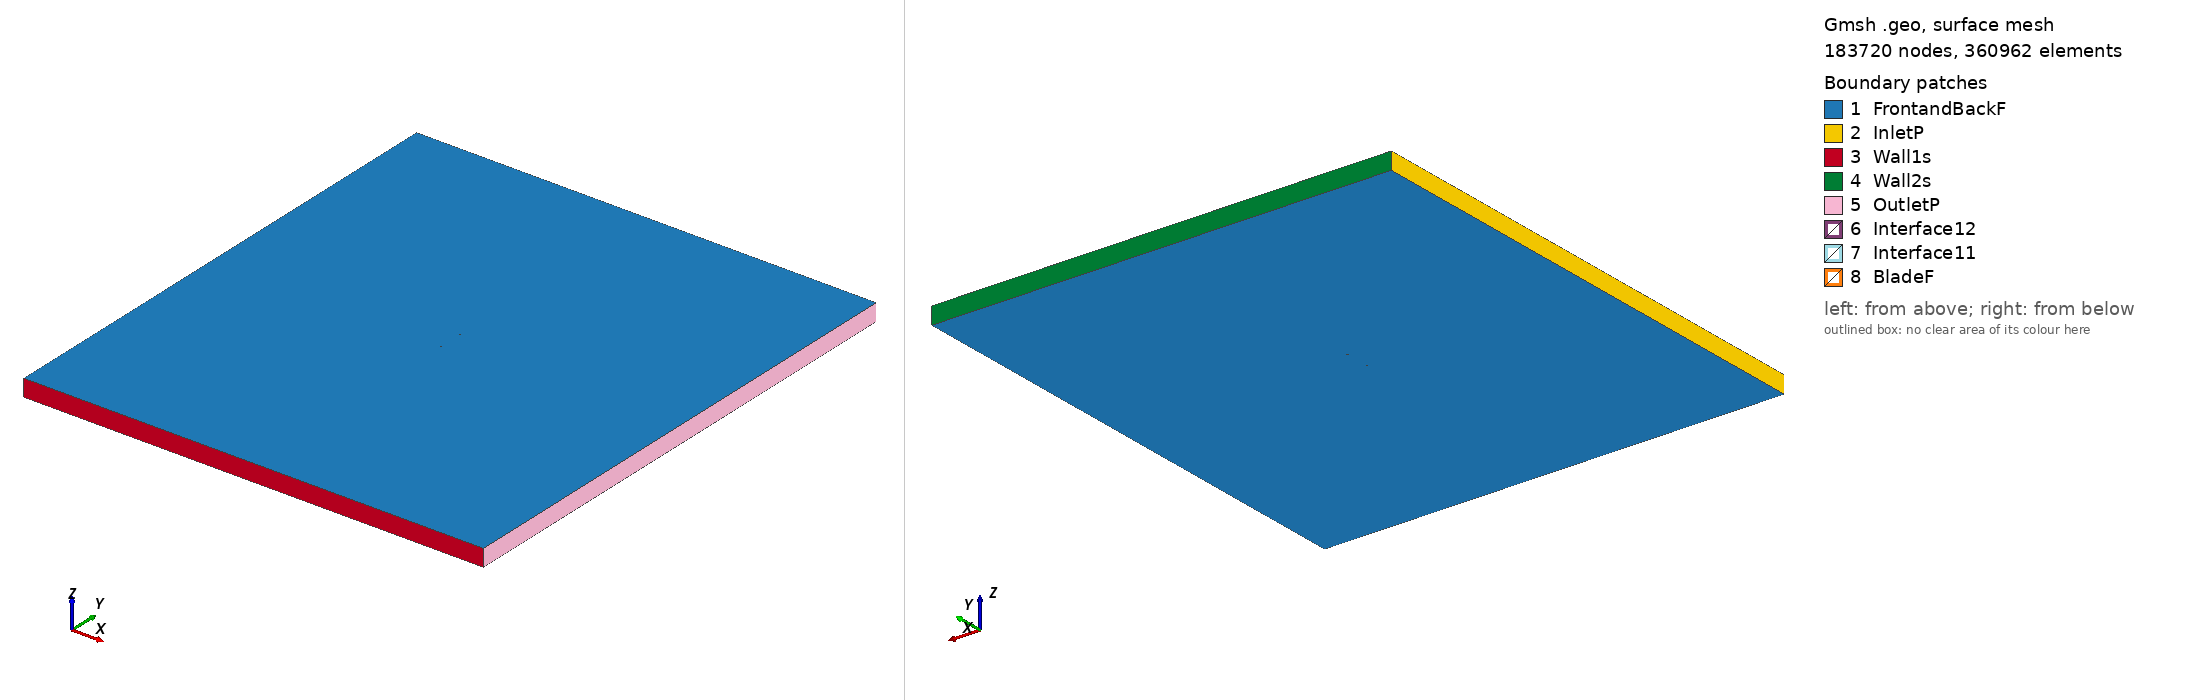

Gmsh geometry script, surface-meshed: 183720 nodes, 360962 surface elements. Boundary patches (legend numbers): 1 FrontandBackF, 2 InletP, 3 Wall1s, 4 Wall2s, 5 OutletP, 6 Interface12, 7 Interface11, 8 BladeF. Left view from above one corner, right view from below the opposite corner. Legend entries are the model's physical surfaces. The drawing asked Gmsh for element sizes between 1% and 20% of the model's largest extent; the script's own settings can give other sizes.

=== goe359_tsr2_2.3895_aoa_-6.5527.geo (drawn) ===
SetFactory("OpenCASCADE");

Point(1) = {0.074711, 0.748536, 0, 1.0};
Point(2) = {0.072393, 0.747752, 0, 1.0};
Point(3) = {0.064845, 0.745379, 0, 1.0};
Point(4) = {0.049733, 0.740789, 0, 1.0};
Point(5) = {0.034611, 0.736276, 0, 1.0};
Point(6) = {0.019446, 0.732149, 0, 1.0};
Point(7) = {0.004227, 0.728485, 0, 1.0};
Point(8) = {-0.011072, 0.725515, 0, 1.0};
Point(9) = {-0.026477, 0.723472, 0, 1.0};
Point(10) = {-0.042060, 0.722973, 0, 1.0};
Point(11) = {-0.049917, 0.723301, 0, 1.0};
Point(12) = {-0.057873, 0.724480, 0, 1.0};
Point(13) = {-0.061895, 0.725455, 0, 1.0};
Point(14) = {-0.065978, 0.726969, 0, 1.0};
Point(15) = {-0.070107, 0.728870, 0, 1.0};
Point(16) = {-0.072269, 0.730671, 0, 1.0};
Point(17) = {-0.074510, 0.733164, 0, 1.0};
Point(18) = {-0.072712, 0.734530, 0, 1.0};
Point(19) = {-0.070781, 0.734736, 0, 1.0};
Point(20) = {-0.066865, 0.734687, 0, 1.0};
Point(21) = {-0.062976, 0.734871, 0, 1.0};
Point(22) = {-0.059061, 0.734822, 0, 1.0};
Point(23) = {-0.051238, 0.734801, 0, 1.0};
Point(24) = {-0.043434, 0.734936, 0, 1.0};
Point(25) = {-0.027860, 0.735512, 0, 1.0};
Point(26) = {-0.012375, 0.736861, 0, 1.0};
Point(27) = {0.003056, 0.738673, 0, 1.0};
Point(28) = {0.018470, 0.740639, 0, 1.0};
Point(29) = {0.033831, 0.743068, 0, 1.0};
Point(30) = {0.049174, 0.745651, 0, 1.0};
Point(31) = {0.064508, 0.748312, 0, 1.0};
Point(32) = {0.072180, 0.749605, 0, 1.0};
Point(33) = {0.074542, 0.750000, 0, 1.0};
Point(34) = {-0.074711, -0.748536, 0, 1.0};
Point(35) = {-0.072393, -0.747752, 0, 1.0};
Point(36) = {-0.064845, -0.745379, 0, 1.0};
Point(37) = {-0.049733, -0.740789, 0, 1.0};
Point(38) = {-0.034611, -0.736276, 0, 1.0};
Point(39) = {-0.019446, -0.732149, 0, 1.0};
Point(40) = {-0.004227, -0.728485, 0, 1.0};
Point(41) = {0.011072, -0.725515, 0, 1.0};
Point(42) = {0.026477, -0.723472, 0, 1.0};
Point(43) = {0.042060, -0.722973, 0, 1.0};
Point(44) = {0.049917, -0.723301, 0, 1.0};
Point(45) = {0.057873, -0.724480, 0, 1.0};
Point(46) = {0.061895, -0.725455, 0, 1.0};
Point(47) = {0.065978, -0.726969, 0, 1.0};
Point(48) = {0.070107, -0.728870, 0, 1.0};
Point(49) = {0.072269, -0.730671, 0, 1.0};
Point(50) = {0.074510, -0.733164, 0, 1.0};
Point(51) = {0.072712, -0.734530, 0, 1.0};
Point(52) = {0.070781, -0.734736, 0, 1.0};
Point(53) = {0.066865, -0.734687, 0, 1.0};
Point(54) = {0.062976, -0.734871, 0, 1.0};
Point(55) = {0.059061, -0.734822, 0, 1.0};
Point(56) = {0.051238, -0.734801, 0, 1.0};
Point(57) = {0.043434, -0.734936, 0, 1.0};
Point(58) = {0.027860, -0.735512, 0, 1.0};
Point(59) = {0.012375, -0.736861, 0, 1.0};
Point(60) = {-0.003056, -0.738673, 0, 1.0};
Point(61) = {-0.018470, -0.740639, 0, 1.0};
Point(62) = {-0.033831, -0.743068, 0, 1.0};
Point(63) = {-0.049174, -0.745651, 0, 1.0};
Point(64) = {-0.064508, -0.748312, 0, 1.0};
Point(65) = {-0.072180, -0.749605, 0, 1.0};
Point(66) = {-0.074542, -0.750000, 0, 1.0};

// Lines: first blade (splines 1-4)
Spline(1) = {1:33};
Spline(2) = {33,1};

// Lines: second blade (splines 5-8)
Spline(3) = {34:66};
Spline(4) = {66,34};

// Outer domain (points 20001-4 and lines)
Point(67) = {-13.50000000, -15.00000000, 0, 1.0};
Point(68) = {-13.50000000, 15.00000000, 0, 1.0};
Point(69) = {13.50000000, 15.00000000, 0, 1.0};
Point(70) = {13.50000000, -15.00000000, 0, 1.0};
Line(11) = {67, 68};
Line(12) = {68, 69};
Line(13) = {69, 70};
Line(14) = {67, 70};

// Interface (between moving and stationary domain) (circles)
Circle(9) = {0, 0, 0, 0.80000000, 0, 2*Pi};
Circle(10) = {0, 0, 0, 0.80000000, 0, 2*Pi};

// Loops collect Lines/Splines/etc (blade1, blade2, domain, first circle)
Line Loop(1) = {1:2};
Line Loop(2) = {3:4};
Line Loop(3) = {11,12,13,-14};
Line Loop(4) = {9};

// BooleanDifference cuts out the circle/interface from the domain
Plane Surface(1) = {3};
Plane Surface(2) = {4};
BooleanDifference{ Surface{1}; Delete;}{ Surface{2}; Delete;}

// This one cuts out the blades from the inner circle/interface
Line Loop(6) = {10};
Plane Surface(5) = {6};
Plane Surface(6) = {1};
Plane Surface(7) = {2};
BooleanDifference{ Surface{5}; Delete;}{ Surface{6,7}; Delete;}

// extrude to 3rd dimension
Extrude {0, 0, 1} {Surface{1}; Surface{5}; Layers{1}; Recombine;}

// Physical Surfaces are the named boundaries (patches)
Physical Surface("Interface11") = {12};
Physical Surface("Interface12") = {10};

// sides of domain
Physical Surface("InletP") = {6};
Physical Surface("OutletP") = {9};

// top and bottom of domain
Physical Surface("Wall1s") = {7};
Physical Surface("Wall2s") = {8};

// Check FrontandBackF by ensuring there is nothing in the 3rd dimension
Physical Surface("FrontandBackF") = {1,11,5,17};
Physical Surface("BladeF") = {13:16};
Physical Volume("Turbine") = {2};
Physical Volume("Farfield") = {1};

// settings for airfoil boundary layer
Field[1] = BoundaryLayer;
Field[1].EdgesList = {1:4};
Field[1].hwall_n = 1e-3;
Field[1].thickness = 1.5e-2;
Field[1].ratio = 1.05;
Field[1].Quads = 1;
BoundaryLayer Field = 1;

// control points for mesh (blade and interface)
// floor((arc length / 1.5mm)/ 2) -> Transfinite Line
Transfinite Line {1,3} = 101 Using Progression 1;
Transfinite Line {2,4} = 2 Using Progression 1;
Transfinite Line {9, 15} = 800 Using Progression 1;

// For more information on gmsh syntax, visit http://gmsh.info/doc/texinfo/gmsh.html
